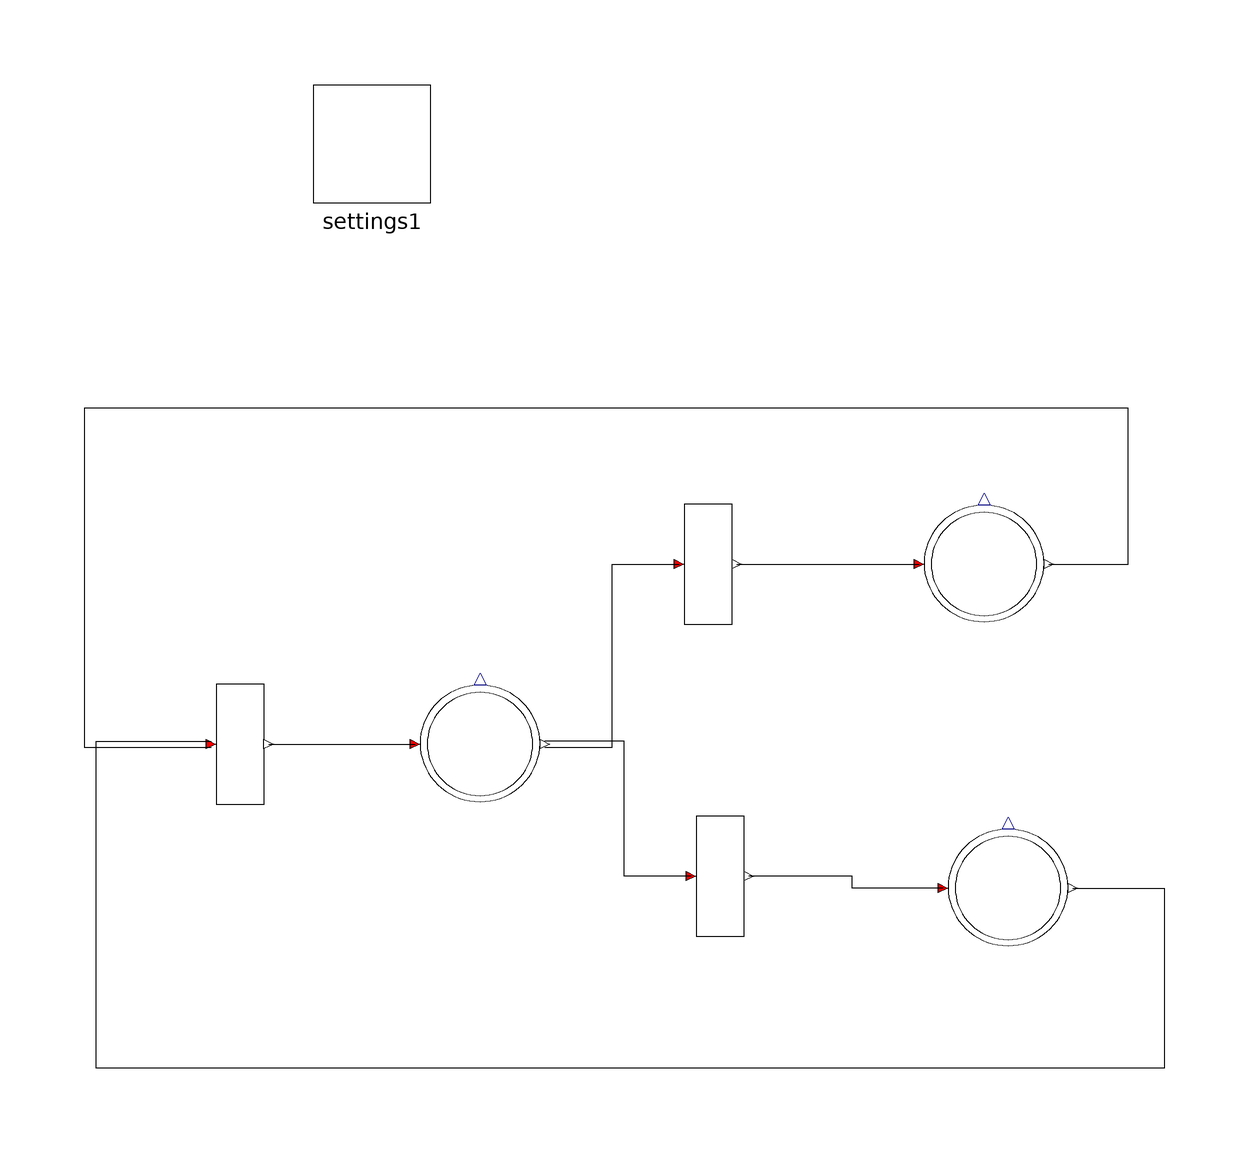

The Modelica model whose source follows is shown above as a component diagram (icons at their Placement, wires along their Line points).

model ConflictLoop
  PNlib.TC T1(nOut = 1, nIn = 2, arcWeightOut = {3}, arcWeightIn = {2, 1}) annotation(Placement(transformation(extent = {{-74, -40}, {-54, -20}})));
  PNlib.TC T2(nIn = 1, nOut = 1, maximumSpeed = 4) annotation(Placement(transformation(extent = {{4, -10}, {24, 10}})));
  PNlib.TC T3(nIn = 1, nOut = 1, maximumSpeed = 2) annotation(Placement(transformation(extent = {{6, -62}, {26, -42}})));
  PNlib.PC P1(nIn = 1, nOut = 2) annotation(Placement(transformation(extent = {{-34, -40}, {-14, -20}})));
  PNlib.PC P2(nIn = 1, nOut = 1, startMarks = 2) annotation(Placement(transformation(extent = {{50, -10}, {70, 10}})));
  PNlib.PC P3(nIn = 1, nOut = 1, startMarks = 1) annotation(Placement(transformation(extent = {{54, -64}, {74, -44}})));
  inner PNlib.Settings settings1 annotation(Placement(transformation(extent = {{-52, 60}, {-32, 80}})));
equation
  connect(T1.outPlaces[1], P1.inTransition[1]) annotation(Line(points = {{-59.2, -30}, {-34.8, -30}}, color = {0, 0, 0}, smooth = Smooth.None));
  connect(P1.outTransition[1], T2.inPlaces[1]) annotation(Line(points = {{-13.2, -30.5}, {-2, -30.5}, {-2, 0}, {9.2, 0}}, color = {0, 0, 0}, smooth = Smooth.None));
  connect(T2.outPlaces[1], P2.inTransition[1]) annotation(Line(points = {{18.8, 0}, {49.2, 0}}, color = {0, 0, 0}, smooth = Smooth.None));
  connect(T3.inPlaces[1], P1.outTransition[2]) annotation(Line(points = {{11.2, -52}, {0, -52}, {0, -29.5}, {-13.2, -29.5}}, color = {0, 0, 0}, smooth = Smooth.None));
  connect(P3.inTransition[1], T3.outPlaces[1]) annotation(Line(points = {{53.2, -54}, {38, -54}, {38, -52}, {20.8, -52}}, color = {0, 0, 0}, smooth = Smooth.None));
  connect(P2.outTransition[1], T1.inPlaces[1]) annotation(Line(points = {{70.8, 0}, {84, 0}, {84, 26}, {-90, 26}, {-90, -30.5}, {-68.8, -30.5}}, color = {0, 0, 0}, smooth = Smooth.None));
  connect(P3.outTransition[1], T1.inPlaces[2]) annotation(Line(points = {{74.8, -54}, {90, -54}, {90, -84}, {-88, -84}, {-88, -29.5}, {-68.8, -29.5}}, color = {0, 0, 0}, smooth = Smooth.None));
  annotation(Diagram(coordinateSystem(preserveAspectRatio = false, extent = {{-100, -100}, {100, 100}}), graphics), experiment(StartTime=0.0, StopTime=10.0));
end ConflictLoop;